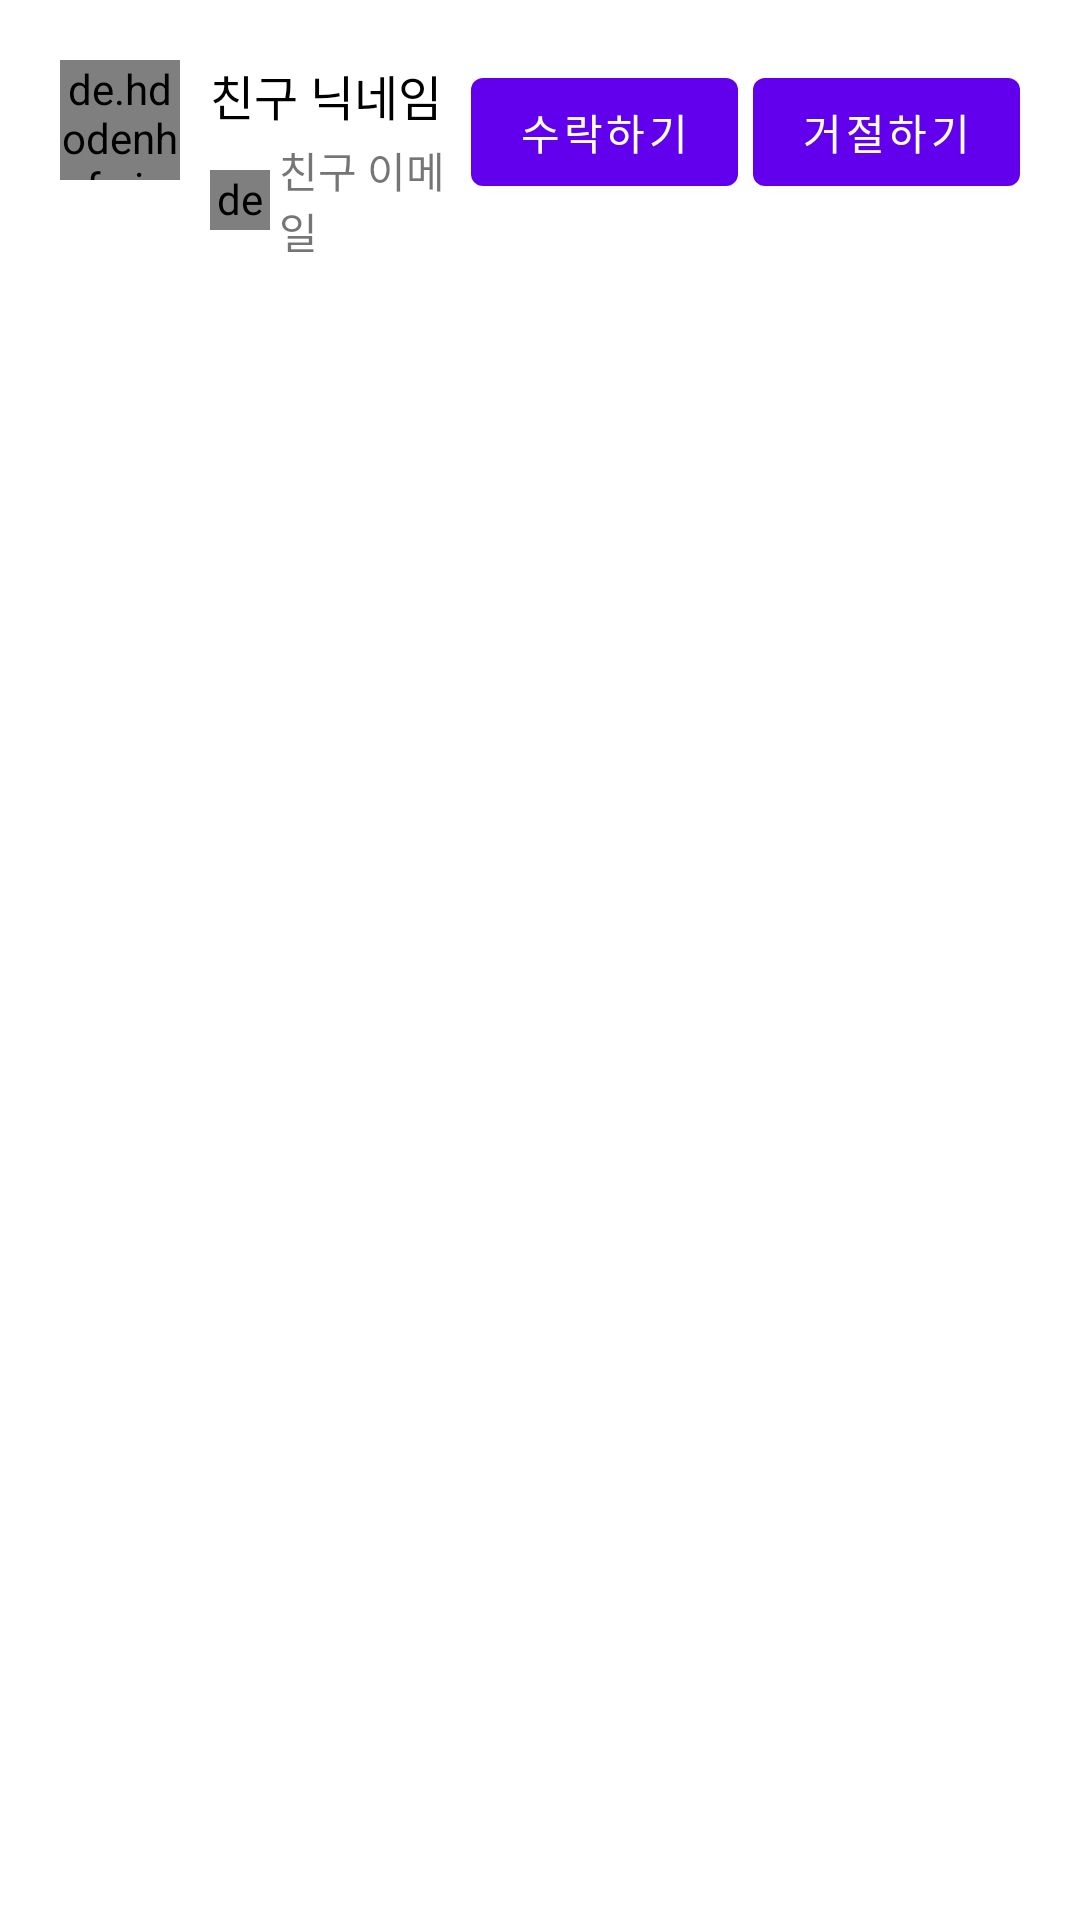

Layout XML and referenced resources for this Android screen:
<!-- AndroidManifest.xml: application theme Theme.KeepTheTime_T_20220311 -->
<!-- res/layout/request_user_list_item.xml -->
<?xml version="1.0" encoding="utf-8"?>
<LinearLayout xmlns:android="http://schemas.android.com/apk/res/android"
    android:layout_width="match_parent"
    android:layout_height="match_parent"
    xmlns:app="http://schemas.android.com/apk/res-auto"
    android:orientation="horizontal"
    android:padding="20dp">

    <de.hdodenhof.circleimageview.CircleImageView
        android:id="@+id/imgProfile"
        android:layout_width="40dp"
        android:layout_height="40dp"
        app:civ_border_width="2dp"
        android:src="@mipmap/ic_launcher"/>

    <LinearLayout
        android:layout_width="0dp"
        android:layout_weight="1"
        android:layout_height="wrap_content"
        android:layout_marginStart="10dp"
        android:orientation="vertical">

        <TextView
            android:id="@+id/txtNickname"
            android:layout_width="wrap_content"
            android:layout_height="wrap_content"
            android:textColor="@color/black"
            android:textSize="16sp"
            android:text="친구 닉네임"/>

        <LinearLayout
            android:layout_width="wrap_content"
            android:layout_height="wrap_content"
            android:orientation="horizontal"
            android:gravity="center_vertical"
            android:layout_marginTop="3dp">

            <de.hdodenhof.circleimageview.CircleImageView
                android:id="@+id/imgSocialLoginLogo"
                android:layout_width="20dp"
                android:layout_height="20dp"
                android:src="@mipmap/ic_launcher"
                app:civ_border_width="1dp"/>

            <TextView
                android:id="@+id/txtEmail"
                android:layout_marginStart="3dp"
                android:layout_width="wrap_content"
                android:layout_height="wrap_content"
                android:text="친구 이메일"/>

        </LinearLayout>
    </LinearLayout>
    <Button
        android:id="@+id/btnAccept"
        android:layout_width="wrap_content"
        android:layout_height="wrap_content"
        android:layout_marginStart="5dp"
        android:tag="수락"
        android:text="수락하기"/>

    <Button
        android:id="@+id/btnDeny"
        android:layout_width="wrap_content"
        android:layout_height="wrap_content"
        android:layout_marginStart="5dp"
        android:tag="거절"
        android:text="거절하기"/>

</LinearLayout>
<!-- resources referenced by this layout -->
<resources>
  <color name="black">#FF000000</color>
  <style name="Theme.KeepTheTime_T_20220311" parent="Theme.MaterialComponents.DayNight.DarkActionBar">
          
          <item name="colorPrimary">@color/purple_500</item>
          <item name="colorPrimaryVariant">@color/purple_700</item>
          <item name="colorOnPrimary">@color/white</item>
          
          <item name="colorSecondary">@color/teal_200</item>
          <item name="colorSecondaryVariant">@color/teal_700</item>
          <item name="colorOnSecondary">@color/black</item>
          
          <item name="android:statusBarColor" tools:targetApi="l">?attr/colorPrimaryVariant</item>
          
      </style>
  <color name="purple_500">#FF6200EE</color>
  <color name="purple_700">#FF3700B3</color>
  <color name="white">#FFFFFFFF</color>
  <color name="teal_200">#FF03DAC5</color>
  <color name="teal_700">#FF018786</color>
</resources>
